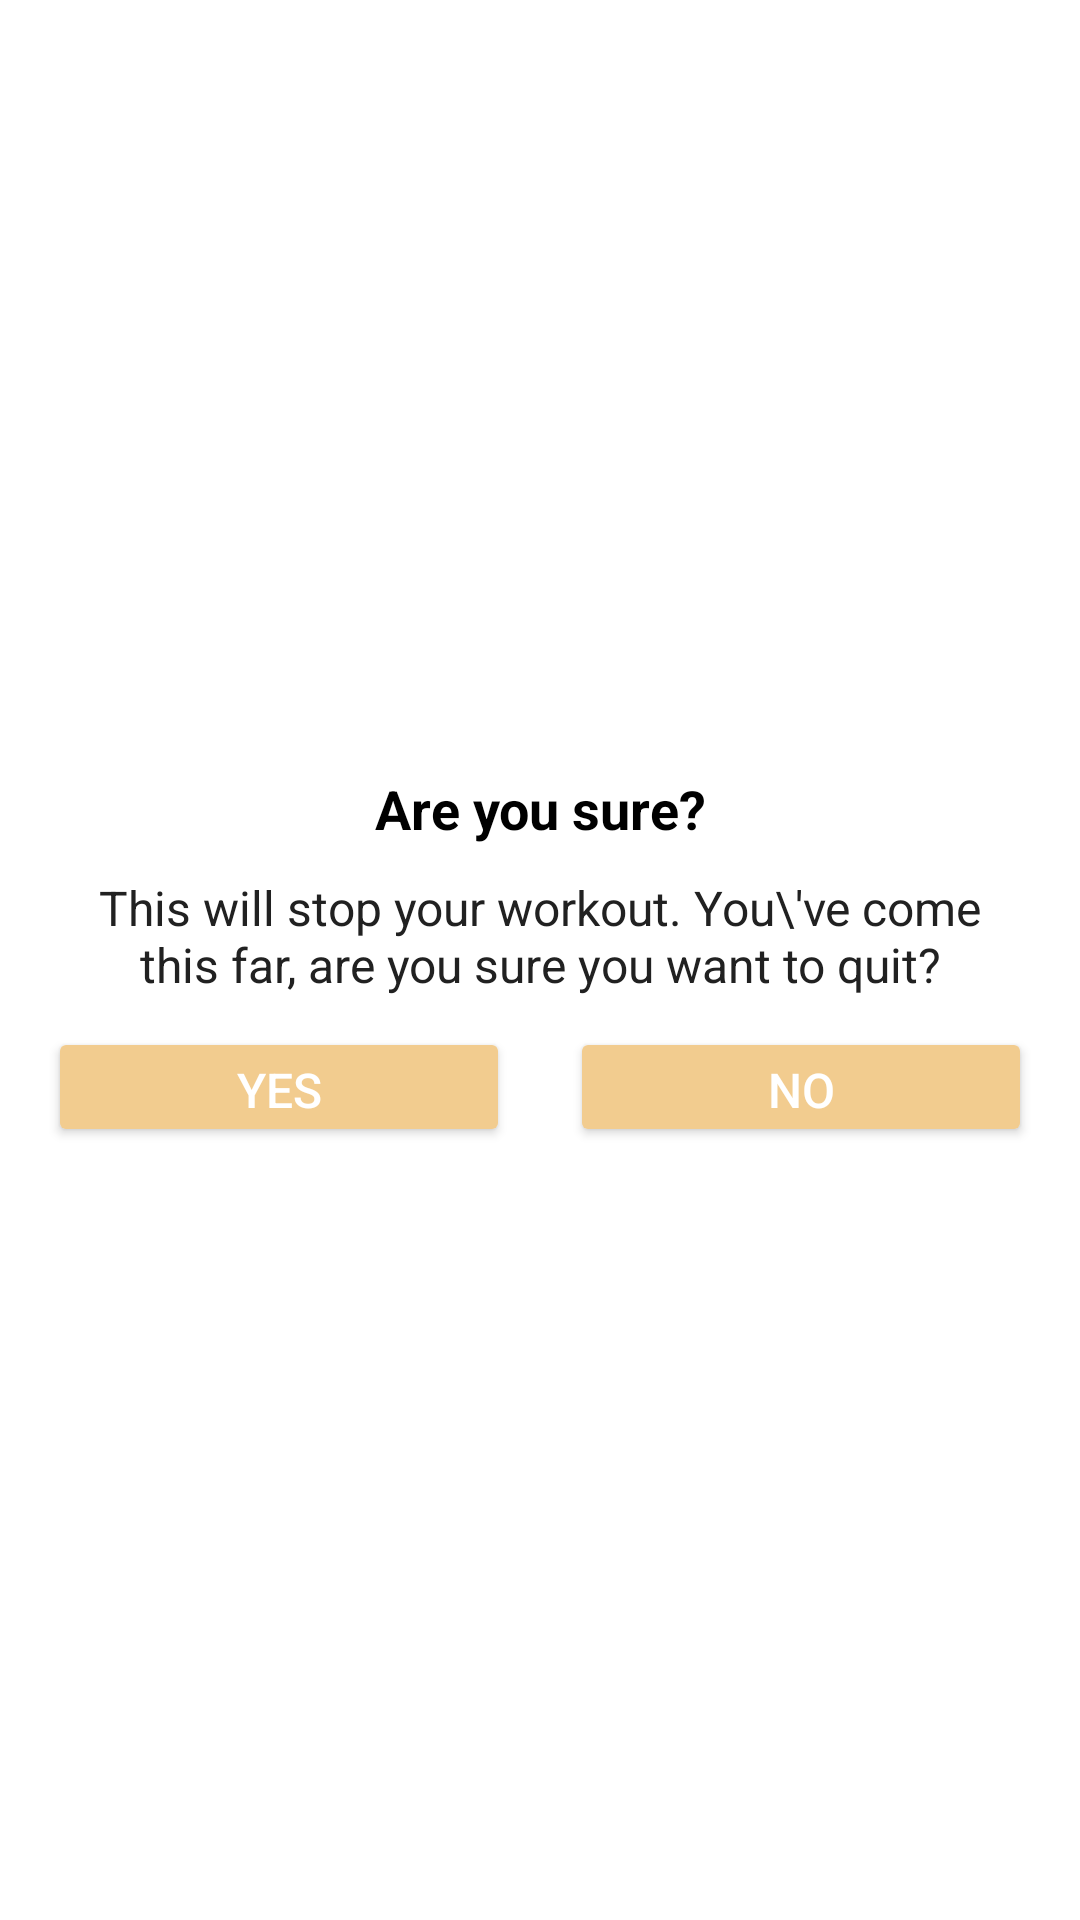

Here is an Android app screen rendered from its layout file. Give the layout XML and the strings, colors and styles it references.
<!-- AndroidManifest.xml: application theme Theme.7MinutesWorkout -->
<!-- res/layout/dialog_custom_back_confirmation.xml -->
<?xml version="1.0" encoding="utf-8"?>
<LinearLayout xmlns:android="http://schemas.android.com/apk/res/android"
    android:layout_width="match_parent"
    android:layout_height="wrap_content"
    android:gravity="center"
    android:orientation="vertical"
    android:padding="16dp">

    <TextView
        android:layout_width="match_parent"
        android:layout_height="wrap_content"
        android:gravity="center"
        android:text="Are you sure?"
        android:textColor="@android:color/black"
        android:textSize="18sp"
        android:textStyle="bold" />

    <TextView
        android:layout_width="match_parent"
        android:layout_height="wrap_content"
        android:layout_marginStart="10dp"
        android:layout_marginTop="10dp"
        android:layout_marginEnd="10dp"
        android:gravity="center"
        android:text="This will stop your workout. You\'ve come this far, are you sure you want to quit?"
        android:textColor="#212121"
        android:textSize="16sp" />

    <LinearLayout
        android:layout_width="match_parent"
        android:layout_height="wrap_content"
        android:layout_marginTop="10dp"
        android:orientation="horizontal">

        <Button
            android:id="@+id/btnYes"
            android:layout_width="0dp"
            android:layout_height="40dp"
            android:layout_marginEnd="10dp"
            android:layout_weight="1"
            android:backgroundTint="@color/color1"
            android:gravity="center"
            android:text="YES"
            android:textColor="#FFFFFF"
            android:textSize="16sp" />

        <Button
            android:id="@+id/btnNo"
            android:layout_width="0dp"
            android:layout_height="40dp"
            android:layout_marginStart="10dp"
            android:layout_weight="1"
            android:backgroundTint="@color/color1"
            android:gravity="center"
            android:text="NO"
            android:textColor="#FFFFFF"
            android:textSize="16sp" />
    </LinearLayout>
</LinearLayout>
    
<!-- resources referenced by this layout -->
<resources>
  <color name="color1">#f2cc8f</color>
  <style name="Theme.7MinutesWorkout" parent="Theme.MaterialComponents.DayNight.NoActionBar">
          
          <item name="colorPrimary">@color/purple_500</item>
          <item name="colorPrimaryVariant">@color/purple_700</item>
          <item name="colorOnPrimary">@color/white</item>
          
          <item name="colorSecondary">@color/teal_200</item>
          <item name="colorSecondaryVariant">@color/teal_700</item>
          <item name="colorOnSecondary">@color/black</item>
          
          <item name="android:statusBarColor" tools:targetApi="l">?attr/colorPrimaryVariant</item>
          
      </style>
  <color name="purple_500">#FF6200EE</color>
  <color name="purple_700">#FF3700B3</color>
  <color name="white">#FFFFFFFF</color>
  <color name="teal_200">#FF03DAC5</color>
  <color name="teal_700">#FF018786</color>
  <color name="black">#FF000000</color>
</resources>
